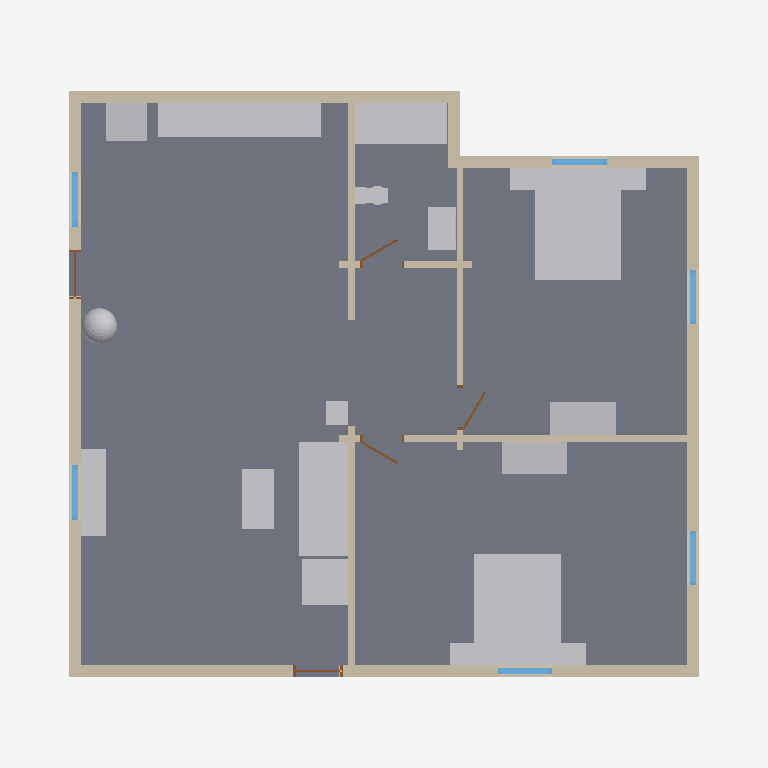
Plan cut of the same IFC building model at storey 'Level 1' (level 0.60 m, cut at 2.00 m), seen from above with north up, elements coloured by IFC class: 19 other elements (light grey), 18 walls (beige), 6 windows (light blue), 5 doors (brown), 1 slab (grey). Cut surfaces are drawn darker.
Extent 13.1 m × 11.0 m × 5.8 m (x, y, z). Storeys (1): Level 1 at 0.60 m. Elements (53): 20 IfcWall, 19 IfcFurnishingElement, 7 IfcWindow, 5 IfcDoor, 1 IfcRoof, 1 IfcSlab.

HEADER;
FILE_DESCRIPTION(('ViewDefinition [CoordinationView]'),'2;1');
FILE_NAME('h1356987647-s1.ifc','2026-11-12T05:47:43',('',''),(''),'IfcOpenShell 0.8.0','IfcOpenShell 0.8.0','');
FILE_SCHEMA(('IFC4'));
ENDSEC;
DATA;
#23=IFCPROJECT('0RKmTde0z0D8hyTVQqmMlX',#5,'b1356987647',$,$,$,$,(#21),#19);
#24=IFCSITE('2itkuttKTDjvstT_aovQ93',#5,'Site','',$,$,$,'Site',.COMPLEX.,(0,0,0),(0,0,0),0.0,$,$);
#25=IFCBUILDING('0W45QUEgXDcuNZtY3E6OCD',#5,'OSM 1356987647','',$,$,$,'OSM 1356987647',.COMPLEX.,$,$,$);
#26=IFCBUILDINGSTOREY('1IRAIFadr7D9$GaiYBsH0u',#5,'Level 1','',$,$,$,'Level 1',.COMPLEX.,0.6);
#198=IFCSLAB('2drXw_RE9EUwlWAOZBFpOO',#5,'Floor slab L1','',$,#195,#197,$,.FLOOR.);
#5992=IFCFURNISHINGELEMENT('1WAxEdBdn5vvKPNkMvzhsC',#5,'bed_double','',$,#195,#5991,$);
#6280=IFCFURNISHINGELEMENT('33DIJLzOvCfQlDPNBkAiu9',#5,'bed_double001','',$,#195,#6279,$);
#2253=IFCFURNISHINGELEMENT('36UK1xsoDBZwj_wEIJeCFo',#5,'sofa','',$,#195,#2252,$);
#5792=IFCFURNISHINGELEMENT('0wpcchL35EM9mnDXWoa9lo',#5,'kitchen_run','',$,#195,#5791,$);
#261=IFCWALL('3KoArtm31D9w1uvZys4Zjz',#5,'Exterior wall L1','',$,#195,#260,$,.MOVABLE.);
#6757=IFCFURNISHINGELEMENT('3qWPshMbf8XPBHgMUokz7D',#5,'bathtub','',$,#195,#6756,$);
#1416=IFCWALL('3kr7LnUz131vlbNbWeXxEj',#5,'Exterior wall L007','',$,#195,#1415,$,.MOVABLE.);
#1948=IFCWALL('1618HSw65AwBNSMqSvi1VQ',#5,'Exterior wall L009','',$,#195,#1947,$,.MOVABLE.);
#1145=IFCWALL('14lTXds49Dc8AacywYDz1_',#5,'Exterior wall L005','',$,#195,#1144,$,.MOVABLE.);
#1286=IFCWALL('2HrDXJ75n4oAyza1KOnm$O',#5,'Exterior wall L006','',$,#195,#1285,$,.MOVABLE.);
#1000=IFCWALL('0IEIq19DD0Nheb61kSHGWl',#5,'Exterior wall L004','',$,#195,#999,$,.MOVABLE.);
#1829=IFCWALL('2QfO8W3Or1txy$5$mcPLC2',#5,'Exterior wall L008','',$,#195,#1828,$,.MOVABLE.);
#6399=IFCFURNISHINGELEMENT('2jXKw9pOXEzuxIVHjOE5K7',#5,'wardrobe001','',$,#195,#6398,$);
#2455=IFCFURNISHINGELEMENT('2j7RTaUkH3T84Uk1jkwICg',#5,'tv_unit','',$,#195,#2454,$);
#2564=IFCFURNISHINGELEMENT('0jXf$zr31B$9vPfsyVOErs',#5,'armchair','',$,#195,#2563,$);
#6111=IFCFURNISHINGELEMENT('3hGeuU$8XCdO8ANzfOeW4S',#5,'wardrobe','',$,#195,#6110,$);
#2396=IFCFURNISHINGELEMENT('0GamXi5Z94lRWC6EVeYO_n',#5,'coffee_table','',$,#195,#2395,$);
#611=IFCWALL('0phHI5Wp19ef4GGtjCPZaO',#5,'Interior wall L1','',$,#195,#610,$,.MOVABLE.);
#426=IFCWALL('11O$DaEuL8Ox9DxcR9kwfp',#5,'Exterior wall L002','',$,#195,#425,$,.MOVABLE.);
#5823=IFCFURNISHINGELEMENT('33fPZGkHv0ZRH3qGlxR3vF',#5,'fridge','',$,#195,#5822,$);
#1652=IFCWALL('1r2tQUV5vEX9Rj3xmy5hmw',#5,'Interior wall L007','',$,#195,#1651,$,.MOVABLE.);
#6484=IFCFURNISHINGELEMENT('3ztMIxtcT1zwq4k6bRoVuI',#5,'vanity','',$,#195,#6483,$);
#673=IFCWALL('2FJSdPgmj8mBXCX8Qbc4D$',#5,'Interior wall L003','',$,#195,#672,$,.MOVABLE.);
#2005=IFCWALL('0l0SnTffD9luly635hsUhM',#5,'Exterior wall L010','',$,#195,#2004,$,.MOVABLE.);
#5651=IFCFURNISHINGELEMENT('09n2CvAj11pAF_3oAkoEJI',#5,'plant','',$,#195,#5650,$);
#724=IFCWALL('1ESPHFfy16lBkEXxKEEEoI',#5,'Interior wall L004','',$,#195,#723,$,.MOVABLE.);
#937=IFCWALL('2FMsBMgVP46guwNEPgowti',#5,'Exterior wall L003','',$,#195,#936,$,.MOVABLE.);
#899=IFCWALL('0WI79eu097FR$OHgXkPHuB',#5,'Interior wall L005','',$,#195,#898,$,.MOVABLE.);
#6022=IFCFURNISHINGELEMENT('1_sRX7gbD0JuAn5XZWKs0G',#5,'nightstand','',$,#195,#6021,$);
#6310=IFCFURNISHINGELEMENT('2OVw4OhFH4qhM1JJu1Iibx',#5,'nightstand002','',$,#195,#6309,$);
#6340=IFCFURNISHINGELEMENT('1nlN88K259NgscnOXJF_E1',#5,'nightstand003','',$,#195,#6339,$);
#6701=IFCFURNISHINGELEMENT('3vua6T0bvA887SkCybL6JU',#5,'toilet','',$,#195,#6700,$);
#1550=IFCWALL('13sI8tqPz0Meri8nO8RKTd',#5,'Interior wall L006','',$,#195,#1549,$,.MOVABLE.);
#1703=IFCWALL('1m5nLPIWHANQkPLa6tF6dN',#5,'Interior wall L008','',$,#195,#1702,$,.MOVABLE.);
#2595=IFCFURNISHINGELEMENT('14iDmoibrDo9hvtLZrqH8Z',#5,'end_table','',$,#195,#2594,$);
#6052=IFCFURNISHINGELEMENT('0shF6cos19tRFWeomOkj_9',#5,'nightstand001','',$,#195,#6051,$);
#642=IFCWALL('04GdINZSv8u9$LGA9wbYfs',#5,'Interior wall L002','',$,#195,#641,$,.MOVABLE.);
#344=IFCWINDOW('15Dua8ie17gxey1VrwCZXM',#5,'Window','',$,#195,#343,$,1000.0,$,.WINDOW.,.SINGLE_PANEL.,$);
#509=IFCWINDOW('3n2MW0D4f4n85GPCFEXQLB',#5,'Window001','',$,#195,#508,$,1000.0,$,.WINDOW.,.SINGLE_PANEL.,$);
#1912=IFCWINDOW('2ej7G8ASfFYR81yPhC6_lK',#5,'Window005','',$,#195,#1911,$,1000.0,$,.WINDOW.,.SINGLE_PANEL.,$);
#1083=IFCWINDOW('2xTFhKLDX4ngk5It_L4h_R',#5,'Window002','',$,#195,#1082,$,1000.0,$,.WINDOW.,.SINGLE_PANEL.,$);
#1228=IFCWINDOW('2XIRmREZzFNB8v59WMurdN',#5,'Window003','',$,#195,#1227,$,1000.0,$,.WINDOW.,.SINGLE_PANEL.,$);
#1499=IFCWINDOW('3N9783Lfv929slERMEGauo',#5,'Window004','',$,#195,#1498,$,1000.0,$,.WINDOW.,.SINGLE_PANEL.,$);
#1357=IFCDOOR('37Je1Izhf8zfToNuO1KYfx',#5,'Door002','',$,#195,#1356,$,1000.0,$,.DOOR.,.SINGLE_SWING_LEFT.,$);
#795=IFCDOOR('3Ma03SHc91Sv3xeunqWlGQ',#5,'Door001','',$,#195,#794,$,1000.0,$,.DOOR.,.SINGLE_SWING_LEFT.,$);
#1774=IFCDOOR('1SAKOGIVzE8gq1IKdrI_iK',#5,'Door004','',$,#195,#1773,$,1000.0,$,.DOOR.,.SINGLE_SWING_LEFT.,$);
#580=IFCDOOR('0sFpt1iO5CGP2NrxREMgub',#5,'Door','',$,#195,#579,$,1000.0,$,.DOOR.,.SINGLE_SWING_LEFT.,$);
#1621=IFCDOOR('0L0ptLPM1FzAgLRQSXBCpm',#5,'Door003','',$,#195,#1620,$,1000.0,$,.DOOR.,.SINGLE_SWING_LEFT.,$);
ENDSEC;
